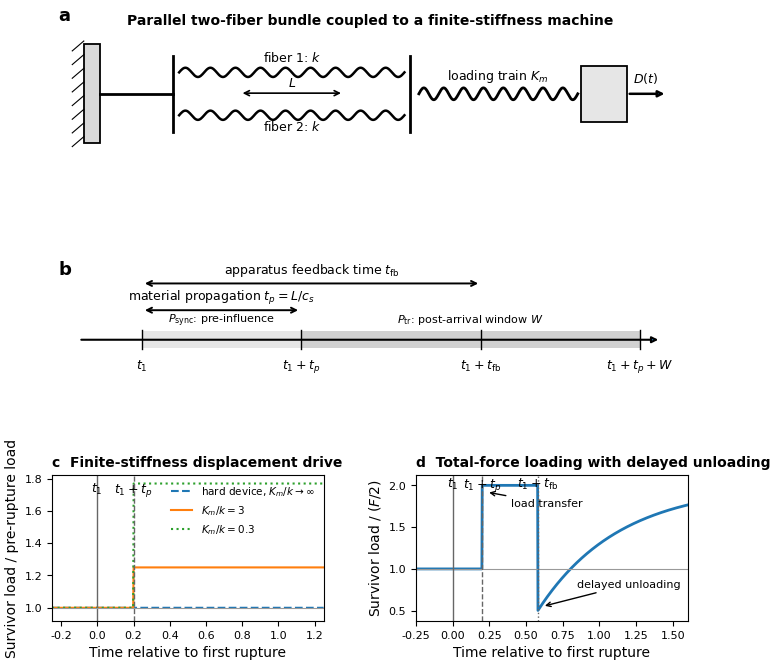

Write the Python code that produced this figure.
# -*- coding: utf-8 -*-
"""
Revised Figure 1
Mechanically consistent parallel two-fiber bundle, causal timing, and
protocol-dependent post-rupture load histories.

Outputs:
    Figure_1_revised.png
    Figure_1_revised.pdf
    Figure_1_revised.eps
"""

import numpy as np
import matplotlib.pyplot as plt
from matplotlib.patches import Circle, Rectangle, FancyArrowPatch
import matplotlib.lines as mlines

plt.rcParams.update({
    "font.family": "sans-serif",
    "font.sans-serif": ["Arial", "Helvetica", "DejaVu Sans"],
    "font.size": 9,
    "axes.labelsize": 10,
    "axes.titlesize": 10,
    "xtick.labelsize": 8,
    "ytick.labelsize": 8,
    "legend.fontsize": 7.5,
    "figure.dpi": 300,
    "savefig.dpi": 600,
    "savefig.bbox": "tight",
    "savefig.pad_inches": 0.05,
    "lines.linewidth": 1.5,
    "axes.linewidth": 0.8,
})

fig = plt.figure(figsize=(8.2, 8.0))
gs = fig.add_gridspec(3, 2, height_ratios=[1.18, 0.92, 1.0],
                      hspace=0.55, wspace=0.34)

# -------------------------------------------------------------------------
# Panel a: Parallel two-fiber bundle + finite-stiffness machine
# -------------------------------------------------------------------------
ax = fig.add_subplot(gs[0, :])
ax.set_xlim(0, 11)
ax.set_ylim(0, 5.2)
ax.axis("off")

# Fixed wall
ax.add_patch(Rectangle((0.55, 1.0), 0.28, 3.0, facecolor="0.85",
                       edgecolor="black", linewidth=1.3))
for yy in np.linspace(1.05, 3.95, 8):
    ax.plot([0.35, 0.55], [yy-0.15, yy+0.15], color="black", lw=0.8)

# Left and right rigid bundle plates
ax.plot([2.1, 2.1], [1.35, 3.65], color="black", lw=2.0)
ax.plot([6.2, 6.2], [1.35, 3.65], color="black", lw=2.0)

# Link wall to left bundle plate
ax.plot([0.83, 2.1], [2.5, 2.5], color="black", lw=2.0)

def spring(ax, x0, x1, y, amp=0.14, turns=9, lw=1.8):
    xs = np.linspace(x0, x1, 250)
    ys = y + amp*np.sin(turns*2*np.pi*(xs-x0)/(x1-x0))
    ax.plot(xs, ys, color="black", lw=lw)

# Parallel fibers
spring(ax, 2.2, 6.1, 3.15)
spring(ax, 2.2, 6.1, 1.85)
ax.text(4.15, 3.46, r"fiber 1: $k$", ha="center")
ax.text(4.15, 1.38, r"fiber 2: $k$", ha="center")

# Separation L
ax.annotate("", xy=(3.25, 2.52), xytext=(5.05, 2.52),
            arrowprops=dict(arrowstyle="<->", linewidth=1.2))
ax.text(4.15, 2.70, r"$L$", ha="center")

# Machine spring K_m
spring(ax, 6.35, 9.1, 2.5, amp=0.18, turns=8, lw=2.0)
ax.text(7.72, 2.92, r"loading train $K_m$", ha="center")

# Actuator
ax.add_patch(Rectangle((9.15, 1.65), 0.8, 1.7, facecolor="0.90",
                       edgecolor="black", linewidth=1.3))
ax.annotate("", xy=(10.65, 2.5), xytext=(9.95, 2.5),
            arrowprops=dict(arrowstyle="-|>", linewidth=1.8))
ax.text(10.28, 2.83, r"$D(t)$", ha="center")

ax.text(5.5, 4.72,
        "Parallel two-fiber bundle coupled to a finite-stiffness machine",
        ha="center", va="center", fontsize=10, fontweight="bold")
ax.text(0.01, 0.99, "a", transform=ax.transAxes,
        fontsize=13, fontweight="bold", va="top")

# -------------------------------------------------------------------------
# Panel b: Causal timeline
# -------------------------------------------------------------------------
ax = fig.add_subplot(gs[1, :])
ax.set_xlim(-0.05, 1.15)
ax.set_ylim(-0.8, 1.6)
ax.axis("off")

t1 = 0.12
tp = 0.42
tfb = 0.76
Wend = 1.06

ax.annotate("", xy=(1.10, 0.15), xytext=(0.0, 0.15),
            arrowprops=dict(arrowstyle="-|>", linewidth=1.5))

for x, lab in [(t1, r"$t_1$"), (tp, r"$t_1+t_p$"),
               (tfb, r"$t_1+t_{\rm fb}$"), (Wend, r"$t_1+t_p+W$")]:
    ax.plot([x, x], [-0.02, 0.32], color="black", lw=1.0)
    ax.text(x, -0.18, lab, ha="center", va="top")

ax.annotate("", xy=(tp, 0.68), xytext=(t1, 0.68),
            arrowprops=dict(arrowstyle="<->", linewidth=1.4))
ax.text((t1+tp)/2, 0.86, r"material propagation $t_p=L/c_s$",
        ha="center")

ax.annotate("", xy=(tfb, 1.16), xytext=(t1, 1.16),
            arrowprops=dict(arrowstyle="<->", linewidth=1.4))
ax.text((t1+tfb)/2, 1.34, r"apparatus feedback time $t_{\rm fb}$",
        ha="center")

ax.add_patch(Rectangle((t1, 0.00), tp-t1, 0.30,
                       facecolor="0.90", edgecolor="none"))
ax.text((t1+tp)/2, 0.46, r"$P_{\rm sync}$: pre-influence",
        ha="center", fontsize=8)

ax.add_patch(Rectangle((tp, 0.00), Wend-tp, 0.30,
                       facecolor="0.82", edgecolor="none"))
ax.text((tp+Wend)/2, 0.46, r"$P_{\rm tr}$: post-arrival window $W$",
        ha="center", fontsize=8)

ax.text(0.01, 0.99, "b", transform=ax.transAxes,
        fontsize=13, fontweight="bold", va="top")

# -------------------------------------------------------------------------
# Panel c: Displacement-driven load history
# -------------------------------------------------------------------------
ax = fig.add_subplot(gs[2, 0])

s = np.linspace(-0.25, 1.25, 600)
tp_rel = 0.20
D = 1.0
k = 1.0

def load_per_fiber(kappa, n):
    Km = kappa*k
    return k*Km*D/(Km+n*k)

for kappa, ls, label in [
    (1e6, "--", r"hard device, $K_m/k\to\infty$"),
    (3.0, "-", r"$K_m/k=3$"),
    (0.3, ":", r"$K_m/k=0.3$")
]:
    T2 = load_per_fiber(kappa, 2)
    T1 = load_per_fiber(kappa, 1)
    T = np.where(s < tp_rel, T2, T1)
    ax.plot(s, T/T2, linestyle=ls, label=label)

ax.axvline(0, color="0.4", lw=1.0)
ax.axvline(tp_rel, color="0.4", lw=1.0, linestyle="--")
ax.text(0, 1.78, r"$t_1$", ha="center", va="top")
ax.text(tp_rel, 1.78, r"$t_1+t_p$", ha="center", va="top")
ax.axhline(1.0, color="0.6", lw=0.8)
ax.set_xlim(-0.25, 1.25)
ax.set_ylim(0.92, 1.82)
ax.set_xlabel(r"Time relative to first rupture")
ax.set_ylabel(r"Survivor load / pre-rupture load")
ax.set_title("c  Finite-stiffness displacement drive",
             loc="left", fontweight="bold")
ax.legend(frameon=False, loc="upper right")
ax.grid(False)

# -------------------------------------------------------------------------
# Panel d: Total-force load history with delayed unloading
# -------------------------------------------------------------------------
ax = fig.add_subplot(gs[2, 1])

s = np.linspace(-0.25, 1.6, 800)
tp_rel = 0.20
tfb_rel = 0.58
F = 1.0
beta = 0.75
tau_rec = 0.55

T = np.empty_like(s)
T[s < tp_rel] = F/2
mask1 = (s >= tp_rel) & (s < tfb_rel)
T[mask1] = F
mask2 = s >= tfb_rel
T[mask2] = F*(1-beta*np.exp(-(s[mask2]-tfb_rel)/tau_rec))

ax.plot(s, T/(F/2), linewidth=2.0)
ax.axhline(1.0, color="0.6", lw=0.8, label="pre-rupture per-fiber load")
ax.axvline(0, color="0.4", lw=1.0)
ax.axvline(tp_rel, color="0.4", lw=1.0, linestyle="--")
ax.axvline(tfb_rel, color="0.4", lw=1.0, linestyle=":")
ax.text(0, 2.10, r"$t_1$", ha="center", va="top")
ax.text(tp_rel, 2.10, r"$t_1+t_p$", ha="center", va="top")
ax.text(tfb_rel, 2.10, r"$t_1+t_{\rm fb}$", ha="center", va="top")
ax.annotate("load transfer", xy=(tp_rel+0.03, 1.92), xytext=(0.40, 1.75),
            arrowprops=dict(arrowstyle="->", lw=1.0), fontsize=8)
ax.annotate("delayed unloading", xy=(tfb_rel+0.03, 0.55), xytext=(0.85, 0.78),
            arrowprops=dict(arrowstyle="->", lw=1.0), fontsize=8)
ax.set_xlim(-0.25, 1.6)
ax.set_ylim(0.38, 2.12)
ax.set_xlabel(r"Time relative to first rupture")
ax.set_ylabel(r"Survivor load / $(F/2)$")
ax.set_title("d  Total-force loading with delayed unloading",
             loc="left", fontweight="bold")
ax.grid(False)

plt.savefig("Figure_1_revised.png", dpi=600)
plt.savefig("Figure_1_revised.pdf")
plt.savefig("Figure_1_revised.eps", format="eps")
plt.show()

print("Saved Figure_1_revised.png/.pdf/.eps")
